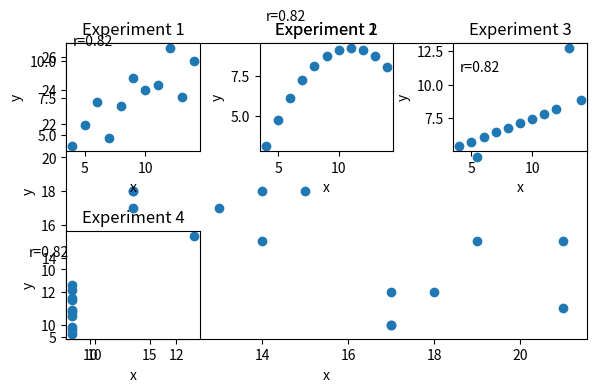

The script that saved this image:
import scipy.stats as stats
import numpy as np
import matplotlib.pyplot as plt

# x = np.array([10,8, 13, 9,11,14, 6,4,12, 7,5])
# y = np.array([8.04, 6.95, 7.58, 8.81, 8.33, 9.96, 7.24, 4.26, 10.84, 4.82, 5.68 ])

# plt.scatter(x,y)
# plt.xlabel('x')
# plt.ylabel('x')
# plt.show

# Провести двусторонний тест и ответить на вопрос, есть ли статистически значимые
# различия между средними 2х нормально распределенных генеральных совокупностей,
# представленных следующими независимыми выборками:

a = np.array([12, 10, 11, 19, 13, 11, 17, 15, 19, 14, 21, 18, 21, 11, 17, 14, 15, 17, 20, 19])
b = np.array([11, 13, 18, 15, 17, 18, 10, 21, 26, 15, 11, 12, 15, 17, 10, 18, 18, 12,21, 20])

plt.scatter(a, b)
plt.title('Experiment 1')
# coef1, pval1 = stats.pearsonr(x1, y1)
plt.xlabel('x')
plt.ylabel('y')
# plt.scatter(a,b)
# plt.xlabel('x')
# plt.ylabel('x')
# plt.show

# Уровень статистической значимости принять за 5%
# 1. Используйте функцию в Python:
# 2. Имея p-value из функции рассчитать наблюдаемое значение критерия.

# print(stats.ttest_ind(a,b))
# print(np.corrcoef(a,b))

# print(stats.ttest_ind(a, b,alternative='greater', equal_var = True))

# print(stats.t.ppf(0.975,19))
# print(stats.t.ppf(1-0.8737549039369696/2,38))

# Некоторое изделие выпускается 2мя заводами. При этом объем продукции 2го завода в 3 раза
# превосходит объем продукции 1го. Доля брака у 1го -2%, у 2го -1%. Изделие выпущено
# заводами за одинаковый промежуток времени. Изделия перемешали и отправили в продажу.
# Какова вероятность, что приобретенное изделие со 2го завода, если оно бракованное

# P_A = (1/4 * 0.02) + (3/4 * 0.01)
# P_B = 3/4
# P_AB = 0.01

# print((P_AB * P_B)/P_A)

import scipy.stats as stats
import numpy as np
import matplotlib.pyplot as plt

x1 = np.array([10, 8, 13, 9, 11, 14, 6, 4, 12, 7, 5])
y1 = np.array([8.04, 6.95, 7.58, 8.81, 8.33, 9.96, 7.24, 4.26, 10.84, 4.82, 5.68])

x2 = np.array([10, 8, 13, 9, 11, 14, 6, 4, 12, 7, 5])
y2 = np.array([9.14, 8.14, 8.74, 8.77, 9.26, 8.10, 6.13, 3.10, 9.13, 7.26, 4.74])

x3 = np.array([10, 8, 13, 9, 11, 14, 6, 4, 12, 7, 5])
y3 = np.array([7.46, 6.77, 12.74, 7.11, 7.81, 8.84, 6.08, 5.39, 8.15, 6.42, 5.73])

x4 = np.array([8, 8, 8, 8, 8, 8, 8, 19, 8, 8, 8])
y4 = np.array([6.58, 5.76, 7.71, 8.84, 8.47, 7.04, 5.25, 12.5, 5.56, 7.91, 6.89])

x5 = np.array([10, 8, 13, 9, 11, 14, 6, 4, 12, 7, 5, 15, 16, 18])
y5 = np.array([9.14, 8.14, 8.74, 8.77, 9.26, 8.10, 6.13, 3.10, 9.13, 7.26, 4.74, 6.5, 5, 2.9])

plt.subplot(231)
plt.scatter(x1, y1)
plt.title('Experiment 1')
coef1, pval1 = stats.pearsonr(x1, y1)
plt.xlabel('x')
plt.ylabel('y')
plt.text(4, 11, f'r={coef1:.2f}')

plt.subplot(232)
plt.scatter(x2, y2)
plt.title('Experiment 2')
coef2, pval2 = stats.pearsonr(x2, y2)
plt.xlabel('x')
plt.ylabel('y')
plt.text(4, 11, f'r={coef2:.2f}')

plt.subplot(233)
plt.scatter(x3, y3)
plt.title('Experiment 3')
coef3, pval3 = stats.pearsonr(x3, y3)
plt.xlabel('x')
plt.ylabel('y')
plt.text(4, 11, f'r={coef3:.2f}')

plt.subplot(234)
plt.scatter(x4, y4)
plt.title('Experiment 4')
coef4, pval4 = stats.pearsonr(x4, y4)
plt.xlabel('x')
plt.ylabel('y')
plt.text(4, 11, f'r={coef4:.2f}')

plt.tight_layout()
plt.show()